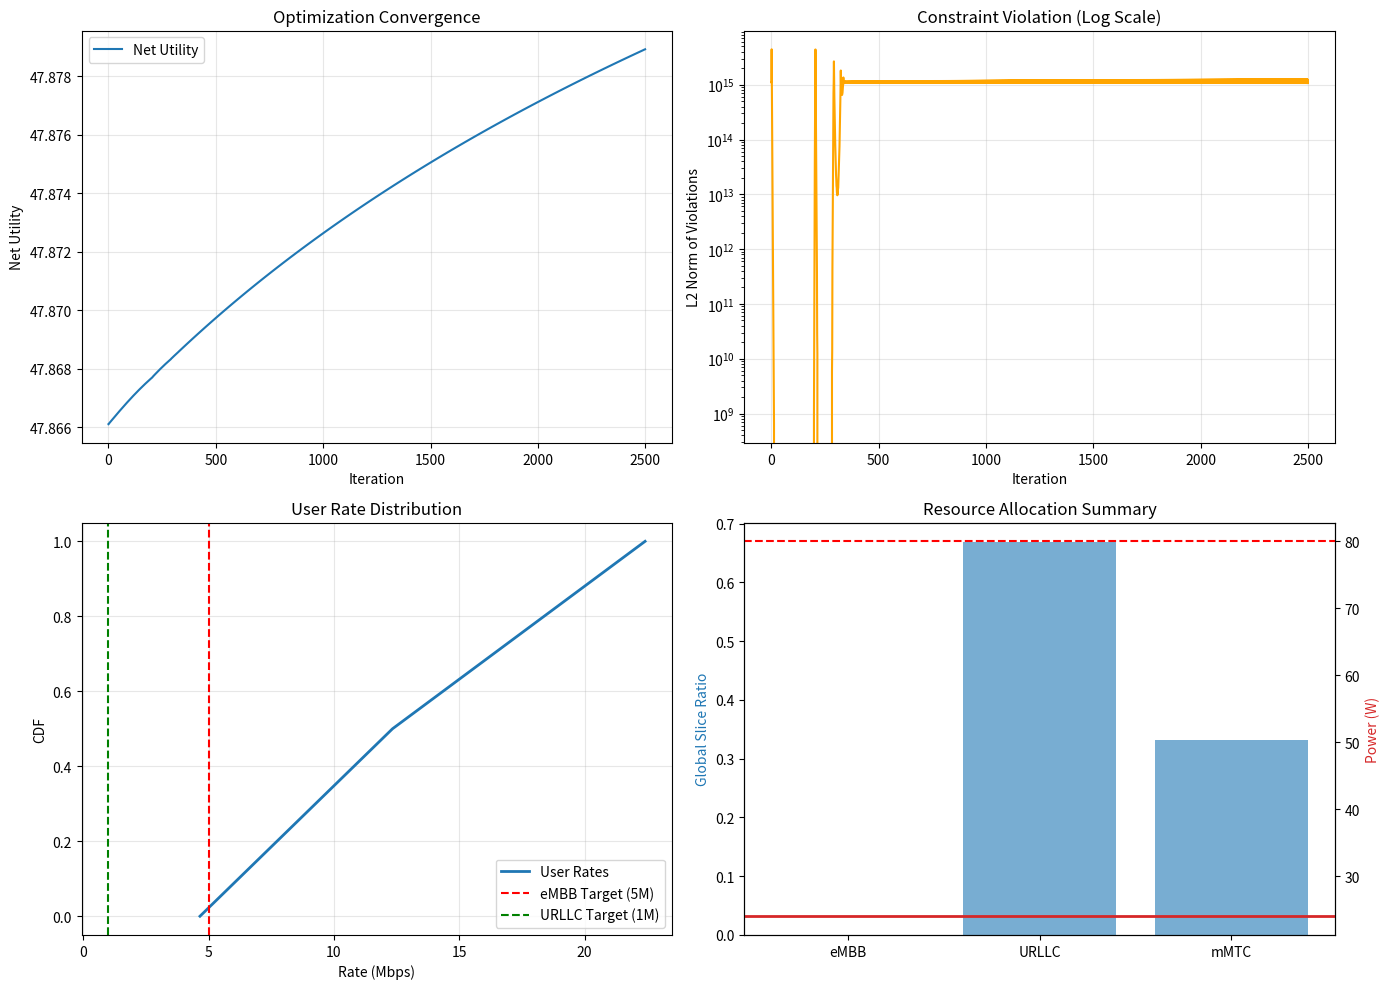

Recreate this plot in Python.
import numpy as np
import time
from dataclasses import dataclass
from scipy.optimize import minimize
import matplotlib.pyplot as plt

# ==========================================
# 1. 基础配置 (Configuration)
# ==========================================
@dataclass
class EnvCfg:
    fc_GHz: float = 3.5
    bandwidth_Hz: float = 100e6         # 100 MHz
    noise_figure_dB: float = 9.0
    pathloss_exponent: float = 3.6
    shadowing_sigma_dB: float = 8.0
    min_distance_m: float = 35.0
    Pmax_W: float = 80.0                # 80 W
    snr_drop_threshold_db: float = -6.0 
    seed: int = 42
    
    # === 优化目标参数 (Net Utility) ===
    # 目标: Max sum(w*log(R)) - alpha_b * sum(b) - alpha_p * sum(p)
    alpha_b: float = 5e-9              # 带宽单价 (针对 Hz)
    alpha_p: float = 0.01               # 功率单价 (针对 Watt)

def thermal_noise_psd(cfg):
    k_B = 1.380649e-23; T0 = 290.0
    return k_B * T0 * (10**(cfg.noise_figure_dB/10))

def calc_pathloss(d_m, cfg, rng):
    d0 = 1.0; fc = cfg.fc_GHz * 1e3
    PL0 = 32.45 + 20*np.log10(fc) + 20*np.log10(d0/1e3)
    pl = PL0 + 10*cfg.pathloss_exponent*np.log10(np.maximum(d_m, d0))
    if cfg.shadowing_sigma_dB > 0: pl += rng.normal(0, cfg.shadowing_sigma_dB, size=d_m.shape)
    return 10**(-pl/10.0)

# ==========================================
# 2. 拓扑生成
# ==========================================
class StandardTopology:
    def __init__(self, cfg, isd=500.0):
        self.cfg = cfg; self.isd = isd
        self.rng = np.random.default_rng(cfg.seed)

    def generate_hex_bs(self, num_rings=2):
        locs = [[0.0, 0.0]]
        if num_rings >= 1:
            for i in range(6):
                a = np.radians(30 + 60*i)
                locs.append([self.isd*np.cos(a), self.isd*np.sin(a)])
        if num_rings >= 2:
            for i in range(6):
                a = np.radians(30 + 60*i)
                locs.append([2*self.isd*np.cos(a), 2*self.isd*np.sin(a)])
            for i in range(6):
                a = np.radians(60 + 60*i)
                locs.append([np.sqrt(3)*self.isd*np.cos(a), np.sqrt(3)*self.isd*np.sin(a)])
        return np.array(locs) + 3000.0

    def generate_ues_robust(self, bs_xy, K_per_bs=5, num_slices=3):
        B = len(bs_xy); ue_list = []; b_u_list = []
        noise_psd = thermal_noise_psd(self.cfg)
        full_noise = noise_psd * self.cfg.bandwidth_Hz
        
        for b in range(B):
            cnt = 0
            while cnt < K_per_bs:
                r = self.isd * 0.6 * np.sqrt(self.rng.random())
                th = self.rng.random() * 2 * np.pi
                cand = bs_xy[b] + [r*np.cos(th), r*np.sin(th)]
                
                dists = np.linalg.norm(bs_xy - cand, axis=1)
                if np.min(dists) < self.cfg.min_distance_m: continue
                
                h = calc_pathloss(np.array([dists[b]]), self.cfg, self.rng)[0]
                if 10*np.log10(self.cfg.Pmax_W * h / full_noise) < self.cfg.snr_drop_threshold_db: continue
                
                ue_list.append(cand); b_u_list.append(b); cnt += 1
        
        K = len(ue_list)
        # 切片分布: eMBB 40%, URLLC 30%, mMTC 30%
        s_u = self.rng.choice(num_slices, size=K, p=[0.15, 0.35, 0.5])
        G = np.zeros((K, B))
        ue_arr = np.array(ue_list)
        for k in range(K):
            d = np.linalg.norm(bs_xy - ue_arr[k], axis=1)
            G[k,:] = calc_pathloss(d, self.cfg, self.rng)
            
        return bs_xy, ue_arr, np.array(b_u_list), s_u, G

# ==========================================
# 3. 无线环境核心
# ==========================================
class WirelessEnvNumpy:
    def __init__(self, B, K, S, topo_data, cfg: EnvCfg):
        self.cfg = cfg
        self.B, self.K, self.S = B, K, S
        self.bs_xy, self.ue_xy, self.b_u, self.s_u, self.G = topo_data
        self.N0 = thermal_noise_psd(cfg)
        self.Pmax = np.full(B, cfg.Pmax_W)
        self.w_u = np.ones(K)
        
        # QoS: eMBB=5Mbps, URLLC=1Mbps
        self.Rmin_u = np.full(K, 0.1e6)
        self.Rmin_u[self.s_u == 0] = 5.0e6
        self.Rmin_u[self.s_u == 1] = 1.0e6
        
        # Weight: eMBB 高权重
        self.w_u[self.s_u == 0] = 2.0
        
        self.eps = 1e-9

    def compute_metrics(self, b_vec, p_vec):
        """纯前向计算"""
        P_total_sb = np.zeros((self.S, self.B))
        np.add.at(P_total_sb, (self.s_u, self.b_u), p_vec)
        
        signal = p_vec * self.G[np.arange(self.K), self.b_u]
        
        # Interference (Co-slice ICI)
        P_tx_rel = P_total_sb[self.s_u, :]
        rx_total = np.einsum('kb,kb->k', P_tx_rel, self.G)
        own_bs = P_total_sb[self.s_u, self.b_u] * self.G[np.arange(self.K), self.b_u]
        interf = rx_total - own_bs
        
        sinr = signal / (interf + self.N0 * b_vec + 1e-15)
        rate = b_vec * np.log2(1.0 + sinr)
        return rate, sinr, interf

    def get_net_utility_gradients(self, b_vec, p_vec, i = None):
        """
        计算 Net Utility 的梯度:
        Grad = Grad(Utility) - Cost_Factor
        """
        if i is not None:
            # 仅处理特定 BS 的逻辑省略，此处 Lagrange Solver 使用全局模式 (i=None)
            pass
            
        rate, sinr, interf = self.compute_metrics(b_vec, p_vec)
        
        # 1. 计算数值
        utility = np.sum(self.w_u * np.log(self.eps + rate))
        cost = self.cfg.alpha_b * np.sum(b_vec) + self.cfg.alpha_p * np.sum(p_vec)
        net_utility = utility - cost
        
        # 2. 梯度推导
        dU_dR = self.w_u / (self.eps + rate)
        ln2 = np.log(2.0)
        term_sinr = b_vec / (ln2 * (1.0 + sinr))
        denom = interf + self.N0 * b_vec + 1e-15
        
        # --- Grad b ---
        dSINR_db = -sinr / denom * self.N0
        grad_b_util = dU_dR * (np.log2(1.0+sinr) + term_sinr*dSINR_db)
        # 减去资源成本梯度
        grad_b = grad_b_util - self.cfg.alpha_b
        
        # --- Grad p ---
        grad_p_util = np.zeros(self.K)
        # Self
        dR_dp_self = term_sinr * (self.G[np.arange(self.K), self.b_u] / denom)
        grad_p_util += dU_dR * dR_dp_self
        # Cross (Interference)
        vic_sens = dU_dR * term_sinr * (-sinr / denom)
        Price = np.zeros((self.S, self.B))
        for s in range(self.S):
            mask = (self.s_u == s)
            if not np.any(mask): continue
            sens = vic_sens[mask]; Gs = self.G[mask,:]
            tot = sens @ Gs
            own = np.zeros(self.B)
            contrib = sens * Gs[np.arange(len(sens)), self.b_u[mask]]
            np.add.at(own, self.b_u[mask], contrib)
            Price[s,:] = tot - own
        grad_p_util += Price[self.s_u, self.b_u]
        
        # 减去资源成本梯度
        grad_p = grad_p_util - self.cfg.alpha_p
        
        return grad_b, grad_p, net_utility, rate

# ==========================================
# 4. Lagrangian Solver (Primal-Dual)
# ==========================================
class LagrangianSolver:
    def __init__(self, env, lr_primal=1e-3, lr_dual=1e-2, max_iter=2000):
        self.env = env
        # Primal learning rates
        self.lr_b = lr_primal * 2e6  # Bandwidth 需要更大的缩放，因为数值大
        self.lr_p = lr_primal
        self.lr_rho = lr_primal * 0.1
        
        # Dual learning rate
        self.lr_dual = lr_dual
        self.max_iter = max_iter
        
        # Dual Variables (Lagrange Multipliers)初始化
        # 1. QoS Duals: lambda_u (associated with R_u >= Rmin)
        self.lam = np.zeros(env.K)
        # 2. Power Duals: mu_b (associated with sum(p) <= Pmax)
        self.mu = np.zeros(env.B)
        # 3. Slice Capacity Duals: nu_bs (associated with sum(b) <= rho * W)
        self.nu = np.zeros((env.B, env.S))

    def solve(self):
        print(f"\n=== Lagrangian Primal-Dual Solver ===")
        
        # 1. Initialization
        K, B, S = self.env.K, self.env.B, self.env.S
        
        # Primal Variables Initialization
        b_vec = np.full(K, self.env.cfg.bandwidth_Hz / K)
        p_vec = np.full(K, self.env.cfg.Pmax_W / 10.0)
        rho_vec = np.ones(S) / S
        
        # Tracking history
        hist_util = []
        hist_violation = []
        
        best_obj = -np.inf
        best_vars = (b_vec.copy(), p_vec.copy(), rho_vec.copy())

        # Backup original weights
        w_orig = self.env.w_u.copy()

        try:
            for it in range(self.max_iter):
                # ==========================
                # Step 1: Forward Pass
                # ==========================
                rate, _, _ = self.env.compute_metrics(b_vec, p_vec)
                
                # ==========================
                # Step 2: Dual Update (Gradient Descent on Duals)
                # lambda <- [lambda + lr * (Violation)]+
                # ==========================
                
                # 2.1 QoS Violation: Rmin - R <= 0
                viol_qos = self.env.Rmin_u - rate
                self.lam = np.maximum(0, self.lam + self.lr_dual * viol_qos)
                
                # 2.2 Power Violation: sum(p) - Pmax <= 0
                p_sum_bs = np.zeros(B)
                np.add.at(p_sum_bs, self.env.b_u, p_vec)
                viol_p = p_sum_bs - self.env.Pmax
                self.mu = np.maximum(0, self.mu + self.lr_dual * viol_p)
                
                # 2.3 Slice Violation: sum(b) - rho*W <= 0
                b_sum_bs_s = np.zeros((B, S))
                np.add.at(b_sum_bs_s, (self.env.b_u, self.env.s_u), b_vec)
                viol_s = b_sum_bs_s - rho_vec[None, :] * self.env.cfg.bandwidth_Hz
                # 注意：这里带宽数值很大，对偶更新时适当缩放以保持稳定
                self.nu = np.maximum(0, self.nu + self.lr_dual * 1e-6 * viol_s)

                # ==========================
                # Step 3: Primal Update (Gradient Ascent on Lagrangian)
                # ==========================
                
                # --- 3.1 Effective Weights Trick ---
                # 拉格朗日函数中关于速率的部分是: sum(w_u * log(R_u)) + sum(lambda_u * R_u)
                # 对 R 求导: w_u/R_u + lambda_u
                # 这等价于: (w_u + lambda_u * R_u) / R_u
                # 所以我们将权重暂时替换为 w_eff = w + lambda * R，即可复用原有的梯度函数
                w_eff = w_orig + self.lam * (rate + 1e-9)
                self.env.w_u = w_eff 
                
                # 获取梯度 (此时已包含 alpha_b 和 alpha_p 的成本)
                grad_b, grad_p, _, _ = self.env.get_net_utility_gradients(b_vec, p_vec)
                
                # 恢复原始权重
                self.env.w_u = w_orig
                
                # --- 3.2 Add Constraint Costs to Gradients ---
                
                # Adjust Grad B: subtract nu (Slice cost dual)
                # Constraint term is -nu * (sum b - ...). dL/db includes -nu
                grad_b_lag = grad_b - self.nu[self.env.b_u, self.env.s_u]
                
                # Adjust Grad P: subtract mu (Power cost dual)
                grad_p_lag = grad_p - self.mu[self.env.b_u]
                
                # Adjust Grad Rho: 
                # Constraint term in L: + sum_{b,s} nu_{b,s} * rho_s * W
                # dL/drho = sum_b (nu_{b,s} * W)
                grad_rho_lag = np.sum(self.nu, axis=0) * self.env.cfg.bandwidth_Hz

                # --- 3.3 Apply Gradients with Decay ---
                decay = 1.0 / (1.0 + 0.0005 * it)
                
                b_vec += self.lr_b * decay * grad_b_lag
                p_vec += self.lr_p * decay * grad_p_lag
                rho_vec += self.lr_rho * decay * grad_rho_lag
                
                # --- 3.4 Projection ---
                b_vec = np.maximum(100.0, b_vec) # Min 100Hz
                p_vec = np.clip(p_vec, 1e-6, self.env.Pmax[self.env.b_u]) # 简单裁剪
                
                # Rho Simplex Projection
                rho_vec = np.maximum(0.01, rho_vec)
                rho_vec = rho_vec / np.sum(rho_vec)
                
                # ==========================
                # Step 4: Logging & Best Model
                # ==========================
                # 计算违反程度 (L2 norm)
                total_viol = np.sum(np.maximum(0, viol_qos)**2) + \
                             np.sum(np.maximum(0, viol_p)**2) + \
                             np.sum(np.maximum(0, viol_s)**2)
                
                # 真实的原始目标函数值 (Net Utility)
                obj = np.sum(w_orig * np.log(1e-9 + rate)) - \
                      self.env.cfg.alpha_b * np.sum(b_vec) - \
                      self.env.cfg.alpha_p * np.sum(p_vec)
                
                hist_util.append(obj)
                hist_violation.append(total_viol)
                
                # 保存最佳的可行解 (容忍度 1e-3)
                if total_viol < 1e-2 and obj > best_obj:
                    best_obj = obj
                    best_vars = (b_vec.copy(), p_vec.copy(), rho_vec.copy())
                
                if it % 200 == 0:
                    print(f"Iter {it:4d} | NetUtil: {obj:8.2f} | Viol: {total_viol:.4e} | "
                          f"Avg Lambda: {np.mean(self.lam):.2f}")

        except KeyboardInterrupt:
            print("Stopped by user.")

        # ==========================
        # Return Results
        # ==========================
        if best_obj == -np.inf:
            print("Warning: No strictly feasible solution found, returning last step.")
            b_fin, p_fin, rho_fin = b_vec, p_vec, rho_vec
        else:
            print(f"Restoring best feasible solution with Util: {best_obj:.4f}")
            b_fin, p_fin, rho_fin = best_vars
            
        rate_fin, _, _ = self.env.compute_metrics(b_fin, p_fin)
        net_u_fin = np.sum(w_orig * np.log(1e-9 + rate_fin)) - \
                    self.env.cfg.alpha_b * np.sum(b_fin) - \
                    self.env.cfg.alpha_p * np.sum(p_fin)

        return {
            'net_utility': net_u_fin,
            'rate': rate_fin,
            'b': b_fin, 'p': p_fin, 'rho': rho_fin,
            'hist_util': hist_util,
            'hist_viol': hist_violation,
            'qos_ok': np.all(rate_fin >= self.env.Rmin_u - 1e-3)
        }

# ==========================================
# 5. Main Execution
# ==========================================
if __name__ == "__main__":
    # 1. Setup Environment
    cfg = EnvCfg()
    topo = StandardTopology(cfg)
    bs_xy = topo.generate_hex_bs(num_rings=0)
    # K_per_bs=5, 3 slices
    data = topo.generate_ues_robust(bs_xy, K_per_bs=3, num_slices=3)
    env = WirelessEnvNumpy(len(bs_xy), len(data[1]), 3, data, cfg)
    
    print(f"\nTopology: {env.B} BS, {env.K} UEs")
    print(f"Rmin requirements: eMBB=5Mbps, URLLC=1Mbps")
    
    # 2. Run Lagrangian Solver
    # lr_primal 控制 b,p,rho 更新步长; lr_dual 控制对偶变量更新步长 (惩罚力度)
    solver = LagrangianSolver(env, lr_primal=2e-4, lr_dual=5e-2, max_iter=2500)
    res = solver.solve()
    
    # 3. Print Results
    print("\n" + "="*40)
    print(f"[Lagrangian] All QoS Satisfied: {res['qos_ok']}")
    print(f"[Lagrangian] Final Net Utility: {res['net_utility']:.4f}")
    print(f"[Lagrangian] Slice Ratios: {np.round(res['rho'], 3)}")
    print("="*40)

    # 4. Visualization
    plt.figure(figsize=(14, 10))
    
    # Plot 1: Convergence History (Utility)
    plt.subplot(2, 2, 1)
    plt.plot(res['hist_util'], label='Net Utility')
    plt.title('Optimization Convergence')
    plt.xlabel('Iteration')
    plt.ylabel('Net Utility')
    plt.grid(True, alpha=0.3)
    plt.legend()
    
    # Plot 2: Convergence History (Violation)
    plt.subplot(2, 2, 2)
    plt.plot(res['hist_viol'], color='orange', label='Total Violation')
    plt.yscale('log')
    plt.title('Constraint Violation (Log Scale)')
    plt.xlabel('Iteration')
    plt.ylabel('L2 Norm of Violations')
    plt.grid(True, alpha=0.3)
    
    # Plot 3: Rate CDF
    plt.subplot(2, 2, 3)
    r_mbps = np.sort(res['rate'])/1e6
    plt.plot(r_mbps, np.linspace(0,1,len(r_mbps)), lw=2, label='User Rates')
    plt.axvline(5.0, c='r', ls='--', label='eMBB Target (5M)')
    plt.axvline(1.0, c='g', ls='--', label='URLLC Target (1M)')
    plt.xlabel('Rate (Mbps)'); plt.ylabel('CDF')
    plt.legend()
    plt.title('User Rate Distribution')
    plt.grid(True, alpha=0.3)
    
    # Plot 4: Slice Allocation & BS Power
    plt.subplot(2, 2, 4)
    # Double axis chart
    ax1 = plt.gca()
    ax2 = ax1.twinx()
    
    # Bar 1: Slice Config
    ax1.bar(['eMBB', 'URLLC', 'mMTC'], res['rho'], color='tab:blue', alpha=0.6, label='Slice Ratio')
    ax1.set_ylabel('Global Slice Ratio', color='tab:blue')
    
    # Bar 2: BS Power (Overlay as scatter or line to save space, or use average)
    p_bs = np.zeros(env.B)
    np.add.at(p_bs, env.b_u, res['p'])
    avg_p = np.mean(p_bs)
    ax2.axhline(avg_p, color='tab:red', linestyle='-', linewidth=2, label=f'Avg BS Power ({avg_p:.1f}W)')
    ax2.axhline(cfg.Pmax_W, color='red', linestyle='--', label='Max Power')
    ax2.set_ylabel('Power (W)', color='tab:red')
    
    plt.title('Resource Allocation Summary')
    
    plt.tight_layout()
    plt.show()